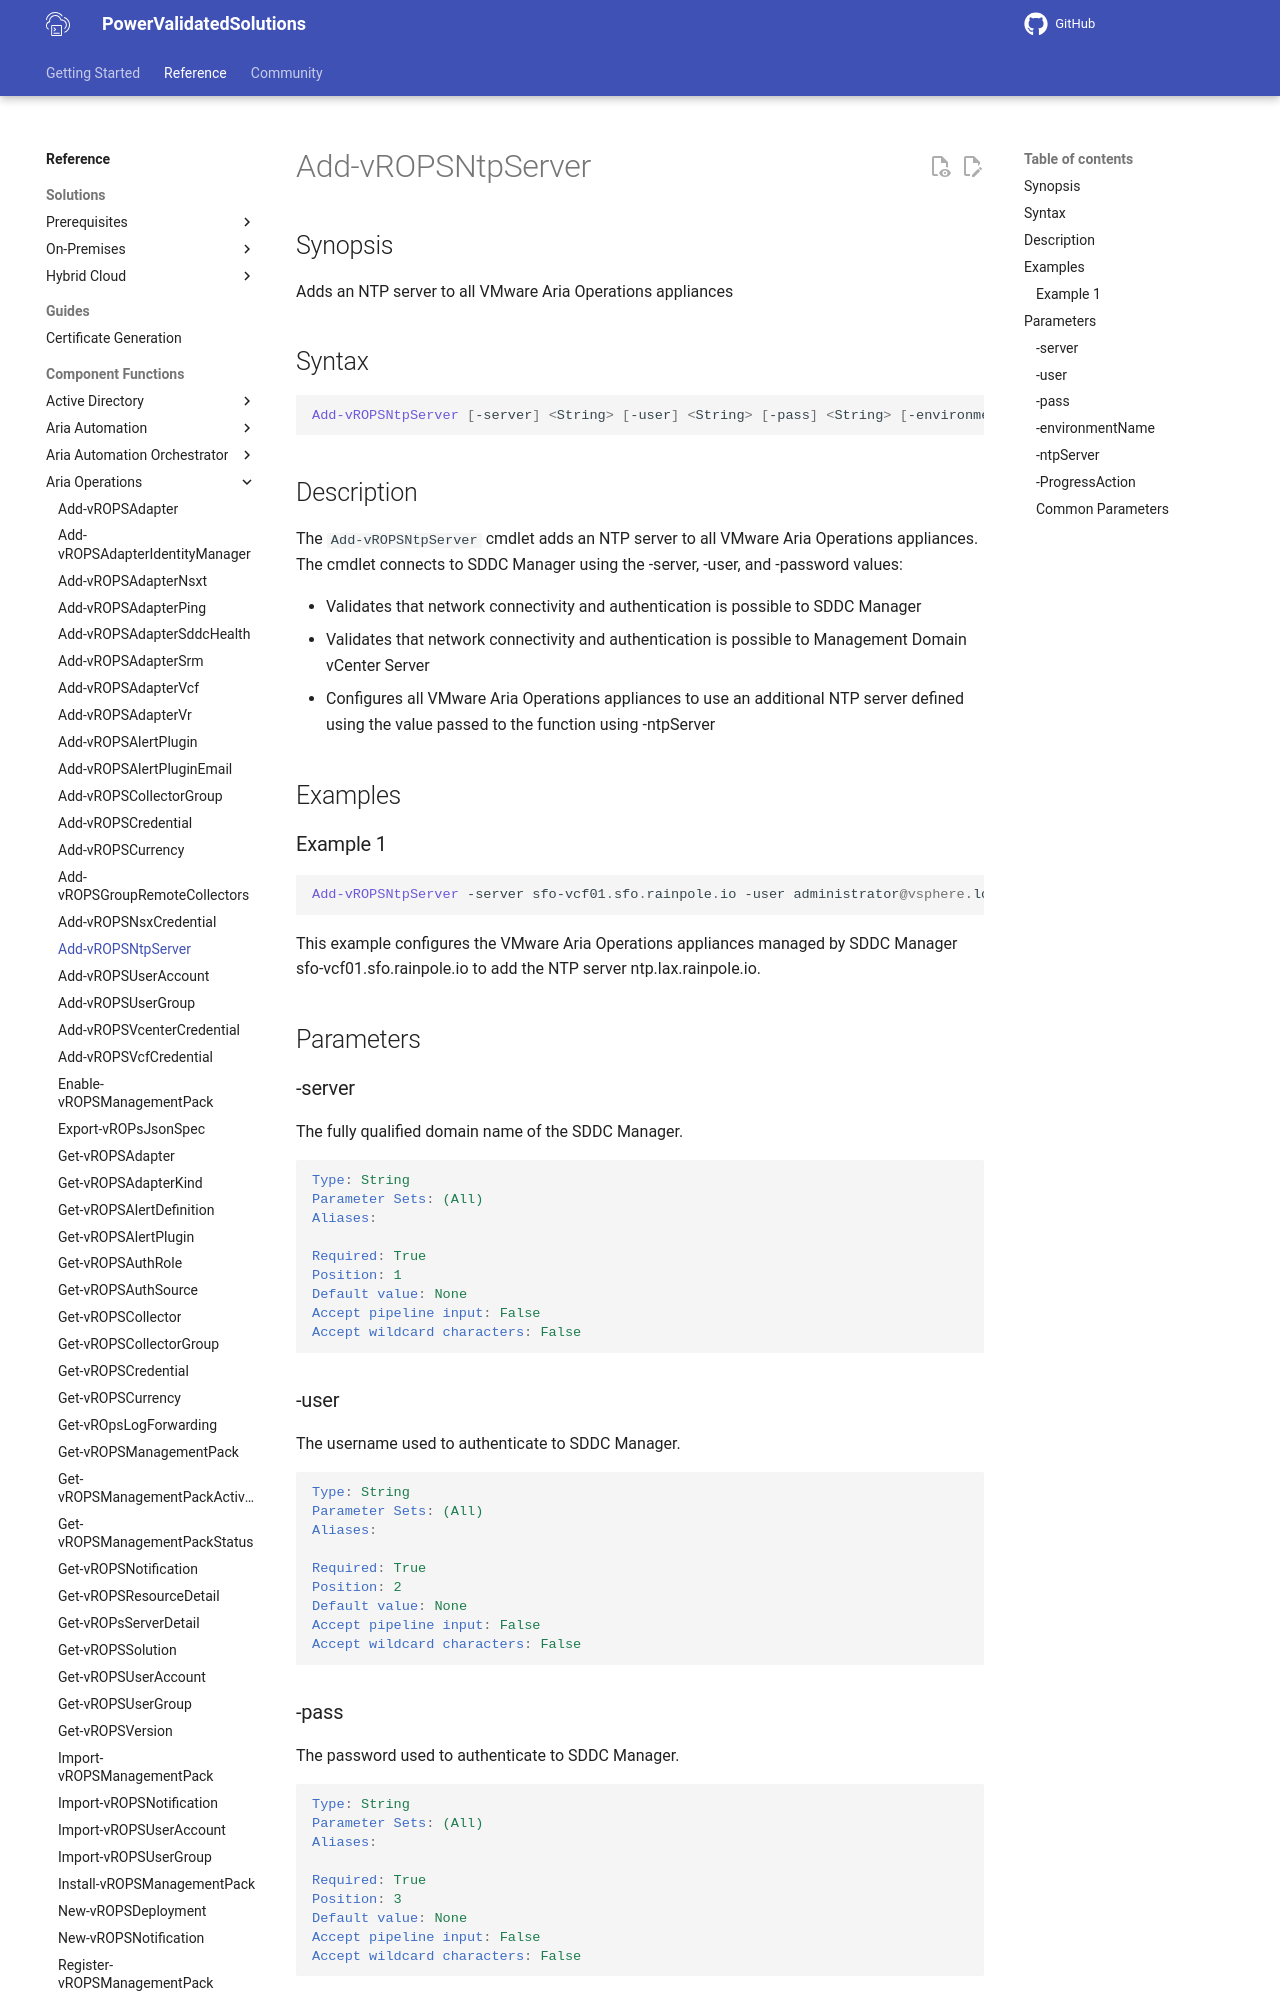

repository: vmware/power-validated-solutions-for-cloud-foundation · page: documentation/functions/aria-suite/aria-operations/Add-vROPSNtpServer/index.html · generator: mkdocs

# Add-vROPSNtpServer

## Synopsis

Adds an NTP server to all VMware Aria Operations appliances

## Syntax

```powershell
Add-vROPSNtpServer [-server] <String> [-user] <String> [-pass] <String> [-environmentName] <String> [-ntpServer] <String> [-ProgressAction <ActionPreference>] [<CommonParameters>]
```

## Description

The `Add-vROPSNtpServer` cmdlet adds an NTP server to all VMware Aria Operations appliances.
The cmdlet connects to SDDC Manager using the -server, -user, and -password values:

- Validates that network connectivity and authentication is possible to SDDC Manager
- Validates that network connectivity and authentication is possible to Management Domain vCenter Server
- Configures all VMware Aria Operations appliances to use an additional NTP server defined using the value passed to the function using -ntpServer

## Examples

### Example 1

```powershell
Add-vROPSNtpServer -server sfo-vcf01.sfo.rainpole.io -user administrator@vsphere.local -pass VMw@re1! -environmentName xint-env -ntpServer ntp.lax.rainpole.io
```

This example configures the VMware Aria Operations appliances managed by SDDC Manager sfo-vcf01.sfo.rainpole.io to add the NTP server ntp.lax.rainpole.io.

## Parameters

### -server

The fully qualified domain name of the SDDC Manager.

```yaml
Type: String
Parameter Sets: (All)
Aliases:

Required: True
Position: 1
Default value: None
Accept pipeline input: False
Accept wildcard characters: False
```
